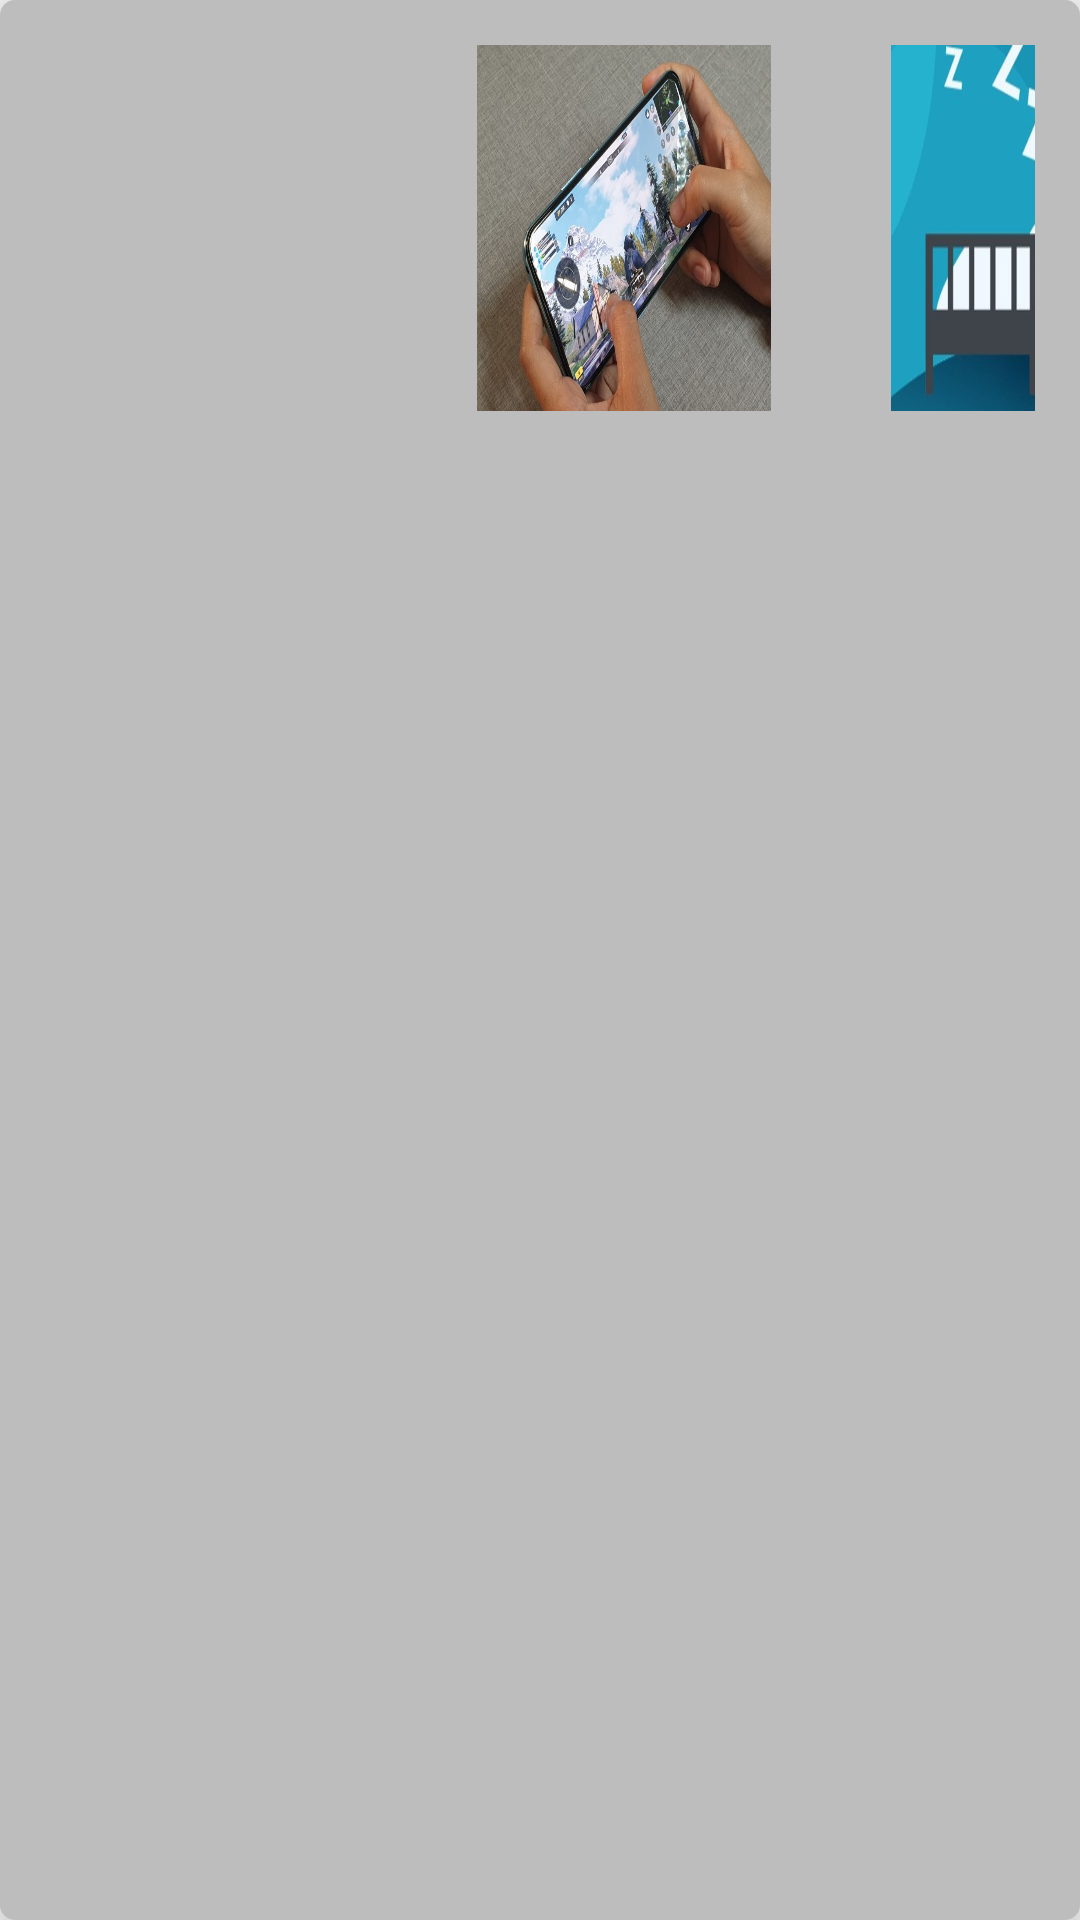

Layout XML and referenced resources for this Android screen:
<!-- AndroidManifest.xml: application theme AppTheme -->
<!-- res/layout/activity_schedule.xml -->
<?xml version="1.0" encoding="utf-8"?>
<GridLayout xmlns:android="http://schemas.android.com/apk/res/android"
    xmlns:app="http://schemas.android.com/apk/res-auto"
    xmlns:tools="http://schemas.android.com/tools"
    android:layout_width="match_parent"
    android:layout_height="match_parent"
    android:padding="15dp"
    android:elevation="15dp"
    android:columnCount="3"
    android:rowCount="3"
    android:background="@drawable/shadow"
    tools:context=".ScheduleActivity">


    <ImageView
        android:layout_width="98dp"
        android:layout_height="122dp"
        android:layout_marginEnd="1dp"
        android:layout_marginRight="1dp"
        android:scaleType="fitXY"
        android:src="@drawable/ng"
        tools:src="@android:color/holo_blue_bright" />
    <ImageView
        android:layout_width="98dp"
        android:layout_height="122dp"
        android:layout_marginLeft="45dp"
        android:scaleType="fitXY"
        android:src="@drawable/bl"
        tools:src="@android:color/holo_blue_bright" />
    <ImageView
        android:layout_width="98dp"
        android:layout_height="122dp"
        android:layout_marginLeft="40dp"
        android:scaleType="fitXY"
        android:src="@drawable/td"
        tools:src="@android:color/holo_blue_bright" />

</GridLayout>
<!-- resources referenced by this layout -->
<resources>
  <!-- drawable bl: jpg bitmap (drawable, 78151 bytes) -->
  <!-- drawable shadow (drawable) -->
  <?xml version="1.0" encoding="utf-8"?>
  <shape xmlns:android="http://schemas.android.com/apk/res/android"
      android:shape="rectangle"
      >
      <solid android:color="#BDBDBD"/>
      <corners android:radius="5dp"/>
  
  </shape>
  <!-- drawable td: jpg bitmap (drawable, 21510 bytes) -->
  <style name="AppTheme" parent="Theme.AppCompat.Light.DarkActionBar">
          
          <item name="colorPrimary">#B8414D</item>
          <item name="colorPrimaryDark">#B8414D</item>
          <item name="colorAccent">#D44343</item>
      </style>
</resources>
